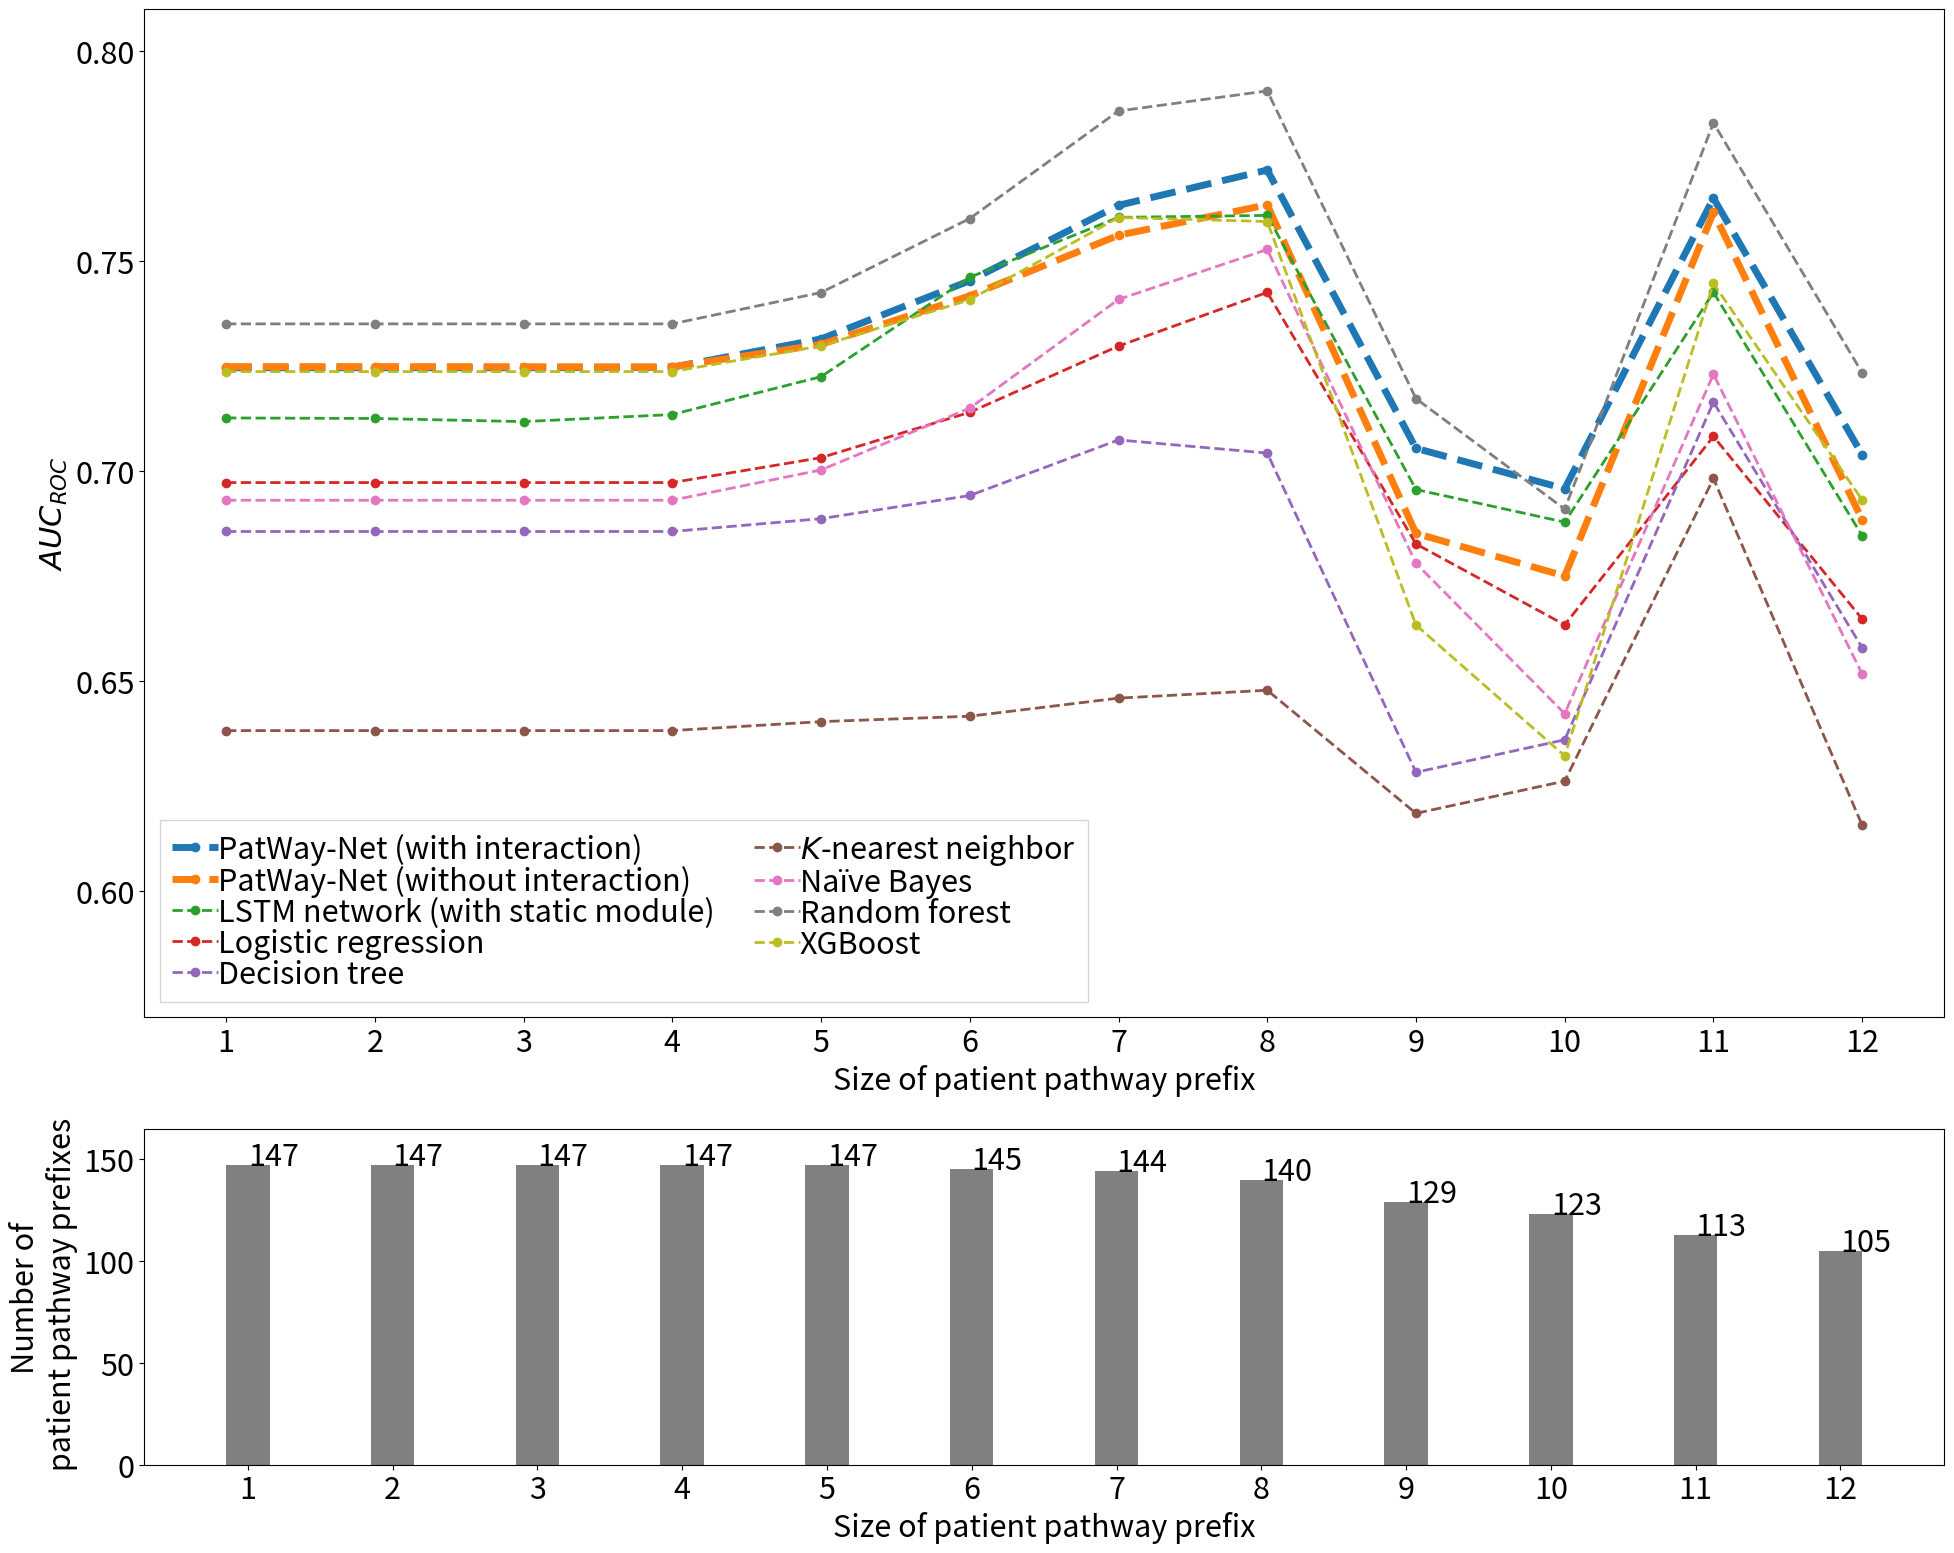

Reproduce this figure in Python.
import numpy as np
import matplotlib
import matplotlib.pyplot as plt
import seaborn as sns

# Example values for three lines, the last one without CI
cut_lengths = range(1, 13)

pwn = np.array([0.724619606040199,0.724619606040199,0.724609452704102,0.724729978242851,0.731469239967536,0.745321657229588,0.763269716149029,0.771670621328077,0.70542778776966,0.695819882020976,0.764970187578782,0.703931236073629])

pwn_min = np.array(
    [0.698541105470368, 0.698935396066044, 0.693787137075924, 0.702409567225149, 0.708129618423145, 0.717318711892824,
     0.733067080999066, 0.746529377402678, 0.678540058078624, 0.667501940978566, 0.728892622876784, 0.54433641443376])
pwn_max = np.array(
    [0.765984964256112, 0.766245591786477, 0.760626987051628, 0.77167297024412, 0.770709542424757, 0.789232126769304,
     0.812867699334445, 0.818427091275092, 0.760522570797589, 0.720993294723339, 0.809880881083952, 0.846162426148275])

pwn_no_inter = np.array([0.724883107128056,0.724883107128056,0.724857736738499,0.724820464670534,0.730155983431758,0.741732381484811,0.756149565870601,0.763399394770523,0.685181771882617,0.675039913149031,0.761613428585551,0.688455990735953])

lstm = np.array([0.712663955656858,0.712537252641939,0.711792432915457,0.713474033878989,0.722485737339986,0.746149634134819,0.76040783072898,0.760871671187046,0.695631965411124,0.687865310740752,0.74255010750381,0.684625502385415])

lr = np.array([0.697284565375051,0.697284565375051,0.697284565375051,0.697284565375051,0.703209078717134,0.714008162033013,0.729772063818897,0.74254922498024,0.682663789429629,0.663426933452988,0.708270575086621,0.664793954108374])

dt = np.array([0.685640048694571,0.685640048694571,0.685640048694571,0.685640048694571,0.688694492649767,0.694205040660563,0.707433829611717,0.704307015352981,0.62832514535067,0.636057450992372,0.716426664914298,0.657961356912544])

knn = np.array([0.63824740986324,0.63824740986324,0.63824740986324,0.63824740986324,0.640381912787217,0.641668920520964,0.64597124506568,0.647853686504283,0.618549815608177,0.626228136615566,0.698255693907828,0.615716628091924])

nb = np.array([0.693075554289266,0.693075554289266,0.693075554289266,0.693075554289266,0.70029628358544,0.714990559132222,0.740870226500043,0.752764301066521,0.678054684380357,0.642271907731068,0.723071613557797,0.651721685719904])

rf = np.array([0.735054936800663,0.735054936800663,0.735054936800663,0.735054936800663,0.742518104696205,0.760126898550519,0.785721439905015,0.790503266007631,0.71725718981768,0.690966106925083,0.782907365553645,0.72340103243218]
)

xgb = np.array([0.72370067084542,0.72370067084542,0.72370067084542,0.72370067084542,0.729803538486554,0.740814489558287,0.760372560992544,0.759416033611361,0.663363743513919,0.632228174838559,0.744686718659706,0.6931294130336])

bar_height = np.array([147, 147, 147, 147, 147, 145, 144, 140, 129, 123, 113, 105])
bar_name = bars = ('1', '2', '3', '4', '5', '6', '7', '8', '9', '10', '11', '12')

def addlabels(x,y):
    for i in range(len(x)):
        plt.text(i,y[i],y[i])

def plot_line_plots(cut_lengths, means_auc, mins_auc, maxes_auc, labels):
    palet = sns.color_palette()
    matplotlib.rcParams.update({'font.size': 22})

    fig, axs = plt.subplots(2, 1, figsize=(20, 16), height_ratios=[6,2])
    ax1 = axs[0]
    ax2 = axs[1]

    def plot_on_axes(ax, m, a, b, title):
        for i, (mean, a, b, l) in enumerate(zip(means_auc, mins_auc, maxes_auc, labels)):

            if l == "PatWay-Net (with interaction)" or l == "PatWay-Net (without interaction)":
                ax.plot(cut_lengths, mean, color=palet[i], label=l, linewidth=5.0, linestyle='--', marker='o')
            else:
                ax.plot(cut_lengths, mean, color=palet[i], label=l, linewidth=2.0, linestyle='--', marker='o')

        ax.set_xlabel('Size of patient pathway prefix')
        ax.set_xticks(np.arange(1, 13, step=1))
        ax.set_ylabel(r'$AUC_{ROC}$')
        ax.set_ylim(0.57, 0.81)

    plot_on_axes(ax1, means_auc, mins_auc, maxes_auc, title='Prediction performance over time')

    ax1.legend(ncol=2, loc='lower left',
               columnspacing=1.3, labelspacing=0.0,
               handletextpad=0.0, handlelength=1.5,
               fancybox=False, shadow=False)

    ax2.bar(bar_name, bar_height, width = 0.3, color="grey")
    ax2.set_xlabel('Size of patient pathway prefix')
    ax2.set_xticks(np.arange(len(bar_name)))
    ax2.set_ylabel(f'Number of\n patient pathway prefixes')
    addlabels(bar_name, bar_height)
    ax2.set_ylim(0, 165)

    plt.tight_layout()
    plt.savefig(r"..\plots\prediction" + "\\" + "pred_perf_over_time.pdf")
    plt.show()


plot_line_plots(cut_lengths,
                means_auc=[pwn, pwn_no_inter, lstm, lr, dt, knn, nb, rf, xgb],
                mins_auc=[pwn_min, [], [], [], [], [], [], [], []],
                maxes_auc=[pwn_max, [], [], [], [], [], [], [], []],
                labels=['PatWay-Net (with interaction)',
                        'PatWay-Net (without interaction)',
                        'LSTM network (with static module)',
                        'Logistic regression',
                        'Decision tree',
                        r'$K$-nearest neighbor',
                        r'Naïve Bayes',
                        'Random forest',
                        'XGBoost'])
